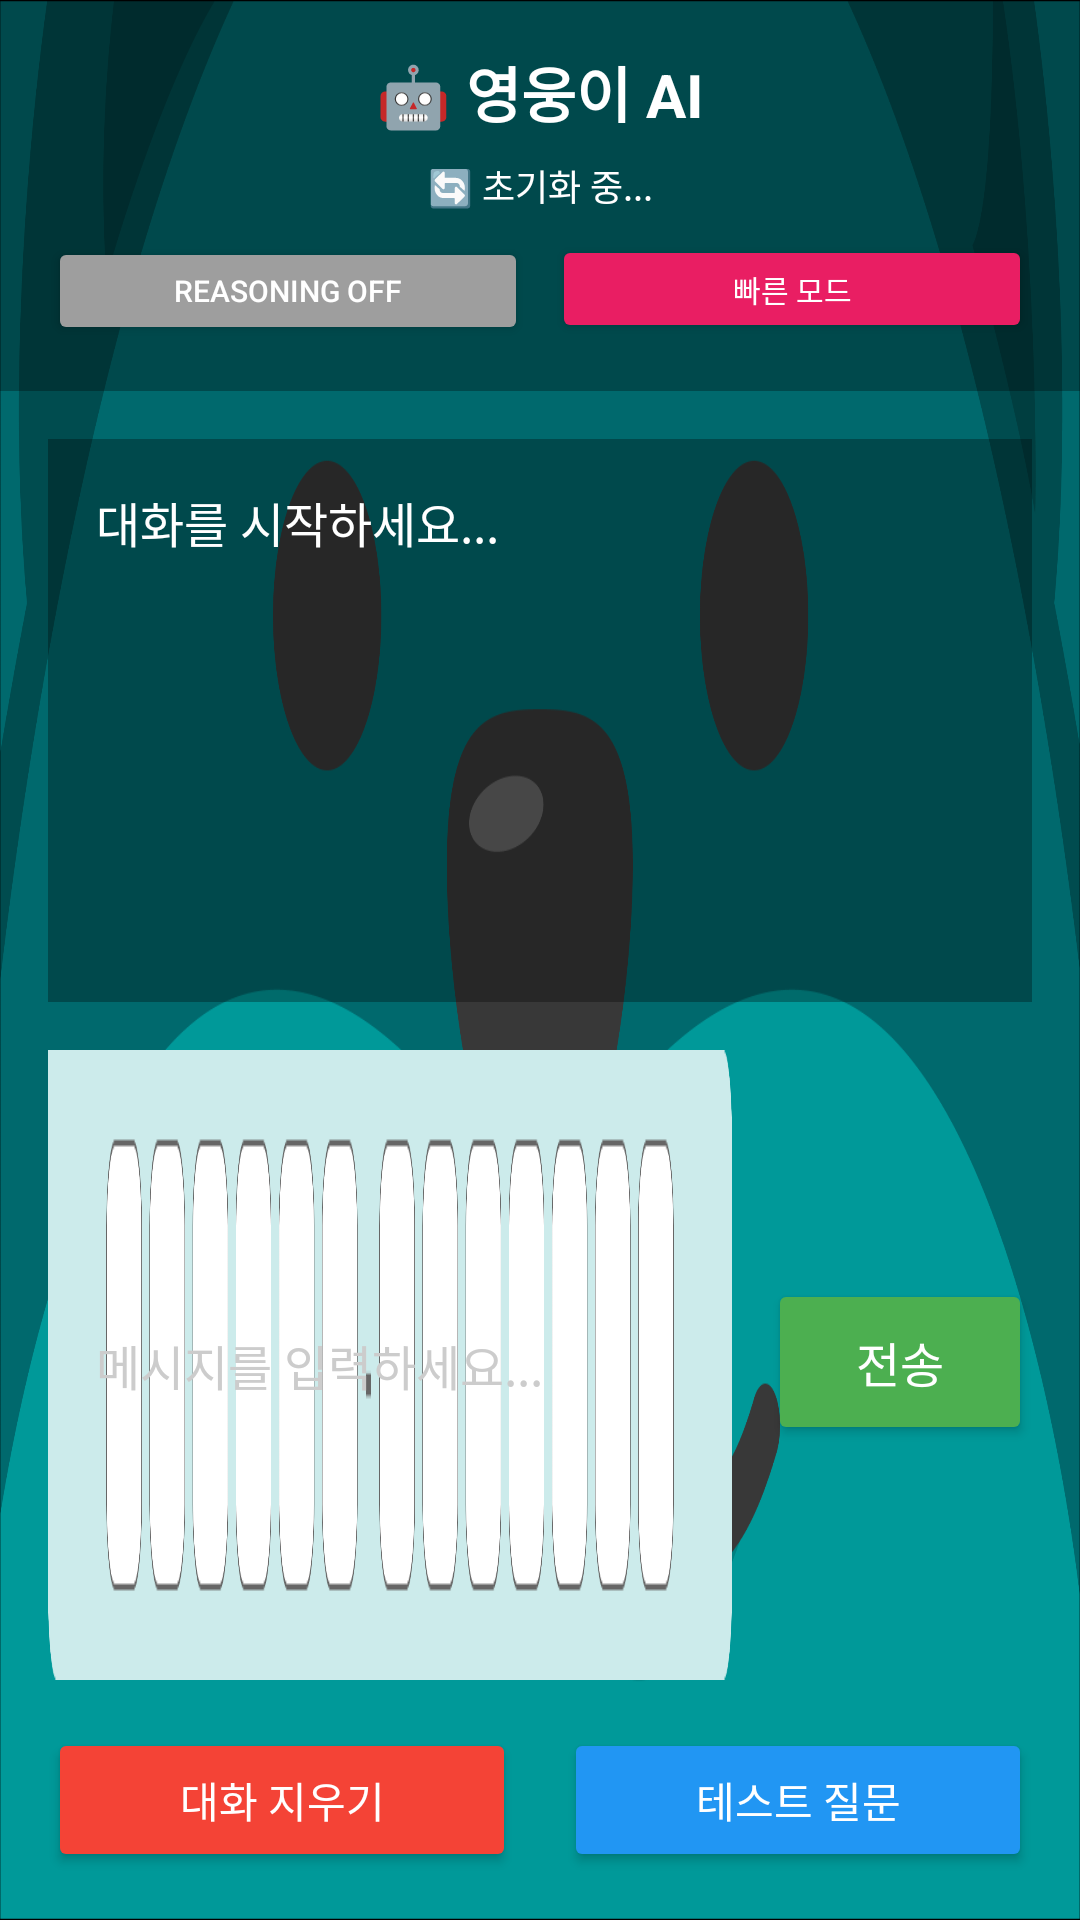

Layout XML and referenced resources for this Android screen:
<!-- AndroidManifest.xml: application theme Theme.WaitingScreen -->
<!-- res/layout/activity_test_robot_system.xml -->
<?xml version="1.0" encoding="utf-8"?>
<LinearLayout xmlns:android="http://schemas.android.com/apk/res/android"
    android:layout_width="match_parent"
    android:layout_height="match_parent"
    android:orientation="vertical"
    android:background="@drawable/background">

    
    <LinearLayout
        android:layout_width="match_parent"
        android:layout_height="wrap_content"
        android:orientation="vertical"
        android:padding="16dp"
        android:background="#4D000000">

        
        <TextView
            android:layout_width="match_parent"
            android:layout_height="wrap_content"
            android:text="🤖 영웅이 AI"
            android:textSize="20sp"
            android:textStyle="bold"
            android:gravity="center"
            android:textColor="#FFFFFF"
            android:layout_marginBottom="8dp" />

        
        <TextView
            android:id="@+id/statusTextView"
            android:layout_width="match_parent"
            android:layout_height="wrap_content"
            android:text="🔄 초기화 중..."
            android:textSize="12sp"
            android:textColor="#FFFFFF"
            android:gravity="center"
            android:layout_marginBottom="8dp" />

        
        <LinearLayout
            android:layout_width="match_parent"
            android:layout_height="wrap_content"
            android:orientation="horizontal">

            <Button
                android:id="@+id/reasoningToggleButton"
                android:layout_width="0dp"
                android:layout_height="36dp"
                android:layout_weight="1"
                android:text="Reasoning OFF"
                android:textSize="10sp"
                android:layout_marginEnd="4dp"
                android:backgroundTint="#9E9E9E"
                android:textColor="#FFFFFF" />

            <Button
                android:id="@+id/fastModeToggleButton"
                android:layout_width="0dp"
                android:layout_height="36dp"
                android:layout_weight="1"
                android:text="빠른 모드"
                android:textSize="10sp"
                android:layout_marginStart="4dp"
                android:backgroundTint="#E91E63"
                android:textColor="#FFFFFF" />

        </LinearLayout>
    </LinearLayout>

    
    <LinearLayout
        android:layout_width="match_parent"
        android:layout_height="0dp"
        android:layout_weight="1"
        android:orientation="vertical"
        android:padding="16dp">

        
        <ScrollView
            android:layout_width="match_parent"
            android:layout_height="0dp"
            android:layout_weight="1"
            android:background="#4D000000"
            android:padding="16dp"
            android:layout_marginBottom="16dp">

            <TextView
                android:id="@+id/responseTextView"
                android:layout_width="match_parent"
                android:layout_height="wrap_content"
                android:text="대화를 시작하세요..."
                android:textSize="16sp"
                android:textColor="#FFFFFF"
                android:lineSpacingExtra="8dp" />

        </ScrollView>

        
        <LinearLayout
            android:layout_width="match_parent"
            android:layout_height="wrap_content"
            android:orientation="horizontal"
            android:layout_marginBottom="16dp">

            <EditText
                android:id="@+id/inputEditText"
                android:layout_width="0dp"
                android:layout_height="wrap_content"
                android:layout_weight="1"
                android:hint="메시지를 입력하세요..."
                android:textSize="16sp"
                android:textColor="#FFFFFF"
                android:textColorHint="#CCCCCC"
                android:background="@drawable/number_input_bg"
                android:padding="16dp"
                android:layout_marginEnd="12dp"
                android:imeOptions="actionSend"
                android:inputType="textMultiLine"
                android:maxLines="3" />

            <Button
                android:id="@+id/sendButton"
                android:layout_width="wrap_content"
                android:layout_height="wrap_content"
                android:text="전송"
                android:textSize="16sp"
                android:backgroundTint="#4CAF50"
                android:textColor="#FFFFFF"
                android:padding="16dp" />

        </LinearLayout>

        
        <LinearLayout
            android:layout_width="match_parent"
            android:layout_height="wrap_content"
            android:orientation="horizontal">

            <Button
                android:id="@+id/clearButton"
                android:layout_width="0dp"
                android:layout_height="48dp"
                android:layout_weight="1"
                android:text="대화 지우기"
                android:textSize="14sp"
                android:backgroundTint="#F44336"
                android:textColor="#FFFFFF"
                android:layout_marginEnd="8dp" />

            <Button
                android:layout_width="0dp"
                android:layout_height="48dp"
                android:layout_weight="1"
                android:text="테스트 질문"
                android:textSize="14sp"
                android:backgroundTint="#2196F3"
                android:textColor="#FFFFFF"
                android:layout_marginStart="8dp"
                android:onClick="onTestQuestionsClick" />

        </LinearLayout>
    </LinearLayout>

</LinearLayout>
<!-- resources referenced by this layout -->
<resources>
  <!-- drawable background: png bitmap (drawable, 76092 bytes) -->
  <!-- drawable number_input_bg: png bitmap (drawable, 7460 bytes) -->
  <style name="Theme.WaitingScreen" parent="Theme.AppCompat.Light.NoActionBar" />
</resources>
